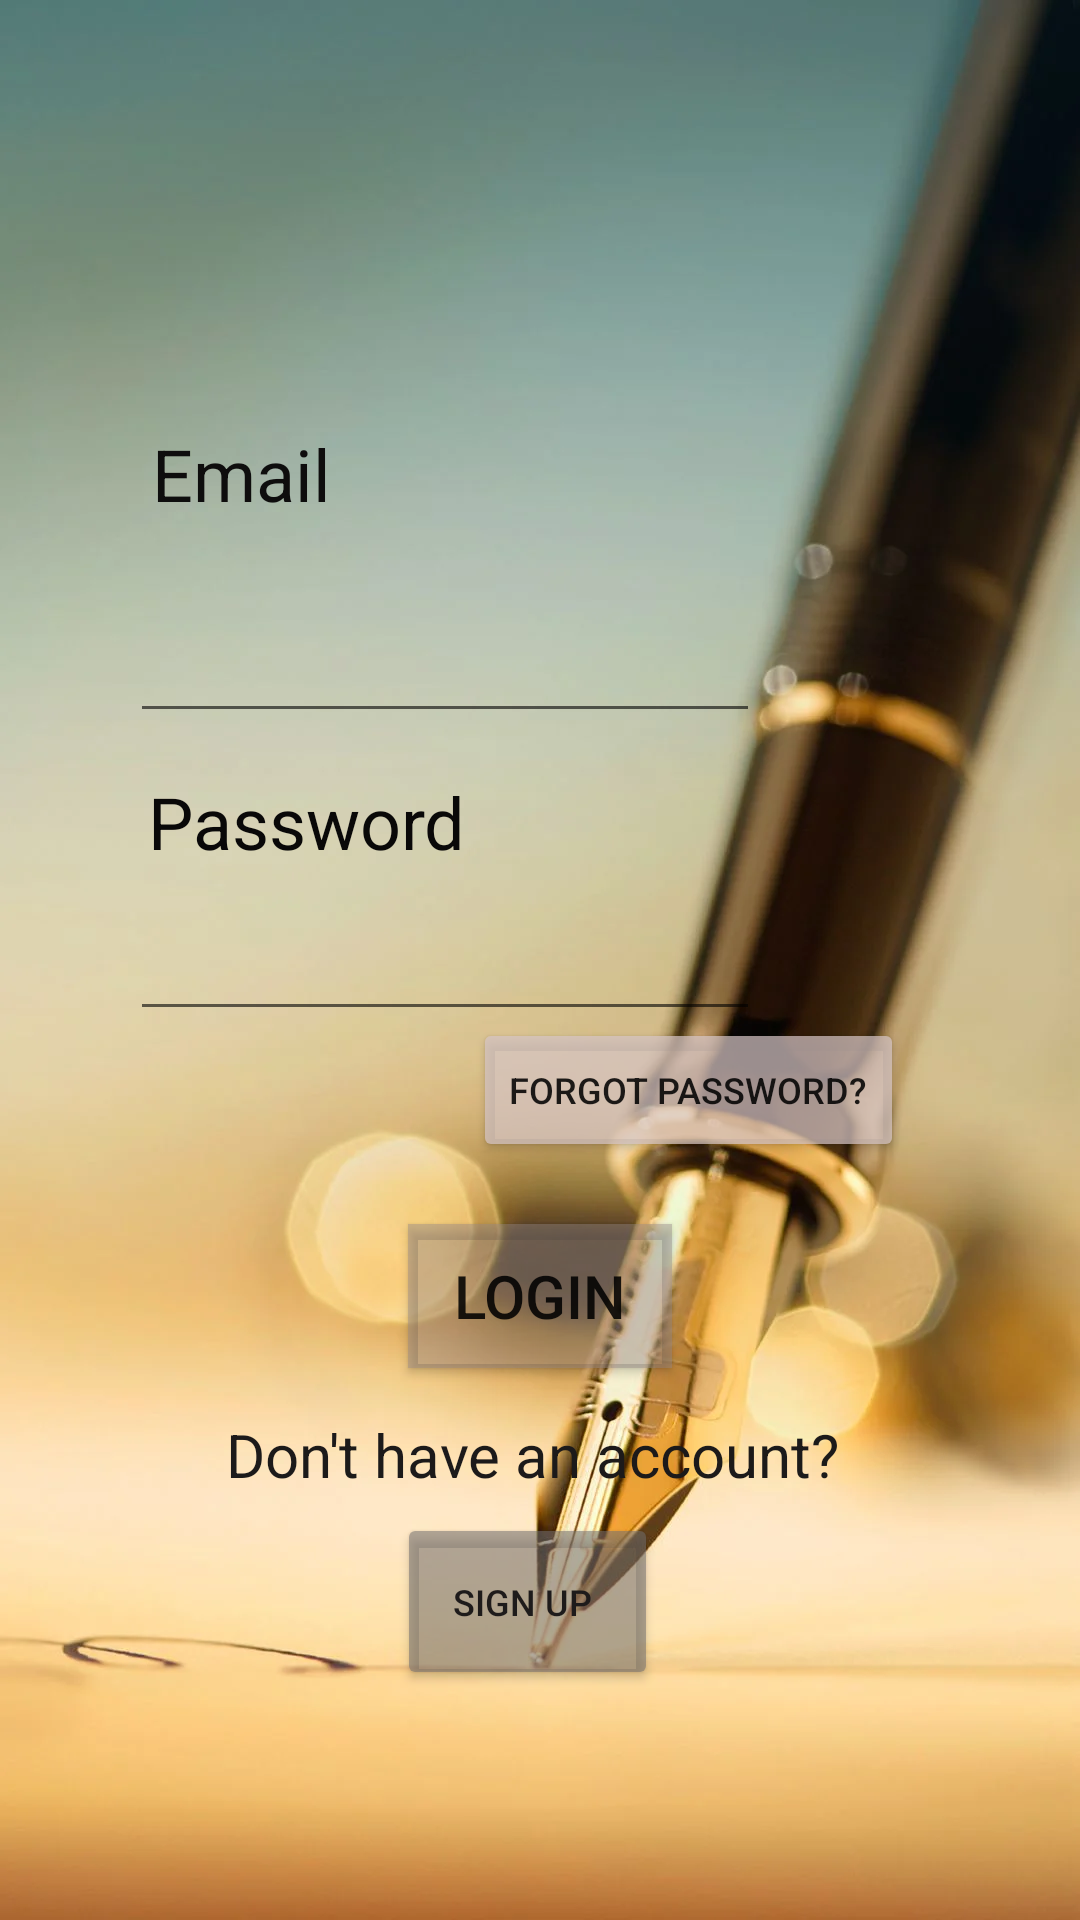

Produce the Android XML layout that renders to this screen, including the resource entries it uses.
<!-- AndroidManifest.xml: application theme Theme.Write_Out -->
<!-- res/layout/login_file.xml -->
<?xml version="1.0" encoding="utf-8"?>
<androidx.constraintlayout.widget.ConstraintLayout xmlns:android="http://schemas.android.com/apk/res/android"
    xmlns:app="http://schemas.android.com/apk/res-auto"
    xmlns:tools="http://schemas.android.com/tools"
    android:layout_width="match_parent"
    android:layout_height="match_parent">

    <ImageView
        android:id="@+id/imageView"
        android:layout_width="match_parent"
        android:layout_height="match_parent"
        android:scaleType="centerCrop"
        android:src="@drawable/login_page"
        app:layout_constraintBottom_toBottomOf="parent"
        app:layout_constraintEnd_toEndOf="parent"
        app:layout_constraintHorizontal_bias="0.0"
        app:layout_constraintStart_toStartOf="parent"
        app:layout_constraintTop_toTopOf="parent">

    </ImageView>

    <TextView
        android:id="@+id/textView1"
        android:layout_width="wrap_content"
        android:layout_height="wrap_content"
        android:text="Email "
        android:textColor="#0E0D0D"
        android:textSize="24sp"
        app:layout_constraintBottom_toTopOf="@+id/editTextTextEmailAddress"
        app:layout_constraintEnd_toEndOf="parent"
        app:layout_constraintHorizontal_bias="0.172"
        app:layout_constraintStart_toStartOf="parent"
        app:layout_constraintTop_toTopOf="parent"
        app:layout_constraintVertical_bias="0.83" />

    <EditText
        android:id="@+id/editTextTextEmailAddress"
        android:layout_width="wrap_content"
        android:layout_height="wrap_content"
        android:ems="10"
        android:inputType="textEmailAddress"
        app:layout_constraintBottom_toBottomOf="parent"
        app:layout_constraintEnd_toEndOf="parent"
        app:layout_constraintHorizontal_bias="0.288"
        app:layout_constraintStart_toStartOf="parent"
        app:layout_constraintTop_toTopOf="parent"
        app:layout_constraintVertical_bias="0.339" />

    <TextView
        android:id="@+id/textView3"
        android:layout_width="wrap_content"
        android:layout_height="wrap_content"
        android:text="Password"
        android:textColor="#090808"
        android:textSize="24sp"
        app:layout_constraintBottom_toTopOf="@+id/editTextTextPassword"
        app:layout_constraintEnd_toEndOf="parent"
        app:layout_constraintHorizontal_bias="0.194"
        app:layout_constraintStart_toStartOf="parent"
        app:layout_constraintTop_toBottomOf="@+id/editTextTextEmailAddress"
        app:layout_constraintVertical_bias="0.513" />

    <EditText
        android:id="@+id/editTextTextPassword"
        android:layout_width="wrap_content"
        android:layout_height="wrap_content"
        android:ems="10"
        android:inputType="textPassword"
        app:layout_constraintBottom_toBottomOf="parent"
        app:layout_constraintEnd_toEndOf="parent"
        app:layout_constraintHorizontal_bias="0.288"
        app:layout_constraintStart_toStartOf="parent"
        app:layout_constraintTop_toTopOf="parent"
        app:layout_constraintVertical_bias="0.505" />

    <Button
        android:id="@+id/button"
        android:layout_width="wrap_content"
        android:layout_height="wrap_content"
        android:layout_marginTop="56dp"
        android:background="#CF206E"
        android:text="Login"
        android:textSize="20sp"
        app:backgroundTint="#708F8383"
        app:iconTint="@color/purple_700"
        app:layout_constraintBottom_toBottomOf="parent"
        app:layout_constraintEnd_toEndOf="parent"
        app:layout_constraintStart_toStartOf="parent"
        app:layout_constraintTop_toTopOf="@+id/imageView"
        app:layout_constraintVertical_bias="0.657"
        app:rippleColor="#FFFFFF" />

    <TextView
        android:id="@+id/textView4"
        android:layout_width="wrap_content"
        android:layout_height="wrap_content"
        android:text="Don't have an account? "
        android:textColor="#1C1A1A"
        android:textSize="20sp"
        app:layout_constraintBottom_toBottomOf="parent"
        app:layout_constraintEnd_toEndOf="parent"
        app:layout_constraintStart_toStartOf="parent"
        app:layout_constraintTop_toTopOf="parent"
        app:layout_constraintVertical_bias="0.769" />

    <Button
        android:id="@+id/button2"
        android:layout_width="87dp"
        android:layout_height="59dp"
        android:text="sign up "
        android:textColor="#1E1B1B"
        android:textSize="12sp"
        app:backgroundTint="#8D706D6D"
        app:iconTint="#050101"
        app:layout_constraintBottom_toBottomOf="parent"
        app:layout_constraintEnd_toEndOf="parent"
        app:layout_constraintHorizontal_bias="0.485"
        app:layout_constraintStart_toStartOf="parent"
        app:layout_constraintTop_toTopOf="parent"
        app:layout_constraintVertical_bias="0.868" />

    <Button
        android:id="@+id/button3"
        android:layout_width="wrap_content"
        android:layout_height="wrap_content"
        android:layout_marginEnd="40dp"
        android:text="forgot password?"
        android:textSize="12sp"
        app:backgroundTint="#B7D6C5C5"
        app:layout_constraintBottom_toBottomOf="parent"
        app:layout_constraintEnd_toEndOf="parent"
        app:layout_constraintHorizontal_bias="0.895"
        app:layout_constraintStart_toStartOf="parent"
        app:layout_constraintTop_toTopOf="parent"
        app:layout_constraintVertical_bias="0.573" />


</androidx.constraintlayout.widget.ConstraintLayout>
<!-- resources referenced by this layout -->
<resources>
  <color name="purple_700">#FF3700B3</color>
  <!-- drawable login_page: webp bitmap (drawable-v24, 46852 bytes) -->
  <style name="Theme.Write_Out" parent="Theme.AppCompat.Light.DarkActionBar">
          
          <item name="colorPrimary">#039BE5</item>
          <item name="colorPrimaryVariant">#1E88E5</item>
          <item name="colorOnPrimary">#EB6767</item>
          
          <item name="colorSecondary">@color/teal_200</item>
          <item name="colorSecondaryVariant">@color/teal_700</item>
          <item name="colorOnSecondary">@color/black</item>
          
          <item name="android:statusBarColor" tools:targetApi="l">?attr/colorPrimaryVariant</item>
          
      </style>
  <color name="teal_200">#FF03DAC5</color>
  <color name="teal_700">#FF018786</color>
  <color name="black">#FF000000</color>
</resources>
